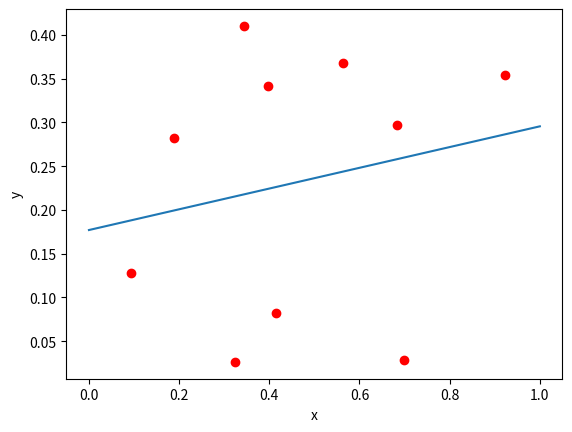

Here is the Python script that generated this plot:
import numpy as np
from scipy import stats
import matplotlib.pyplot as plt
x = np.random.random(10)
y = np.random.random(10)
slope, intercept, r_value, p_value, std_err = stats.linregress(x,y)
plt.xlabel('x')
plt.ylabel('y')
plt.plot(x,y,'ro')
plt.plot([intercept,intercept+slope])
plt.show()
